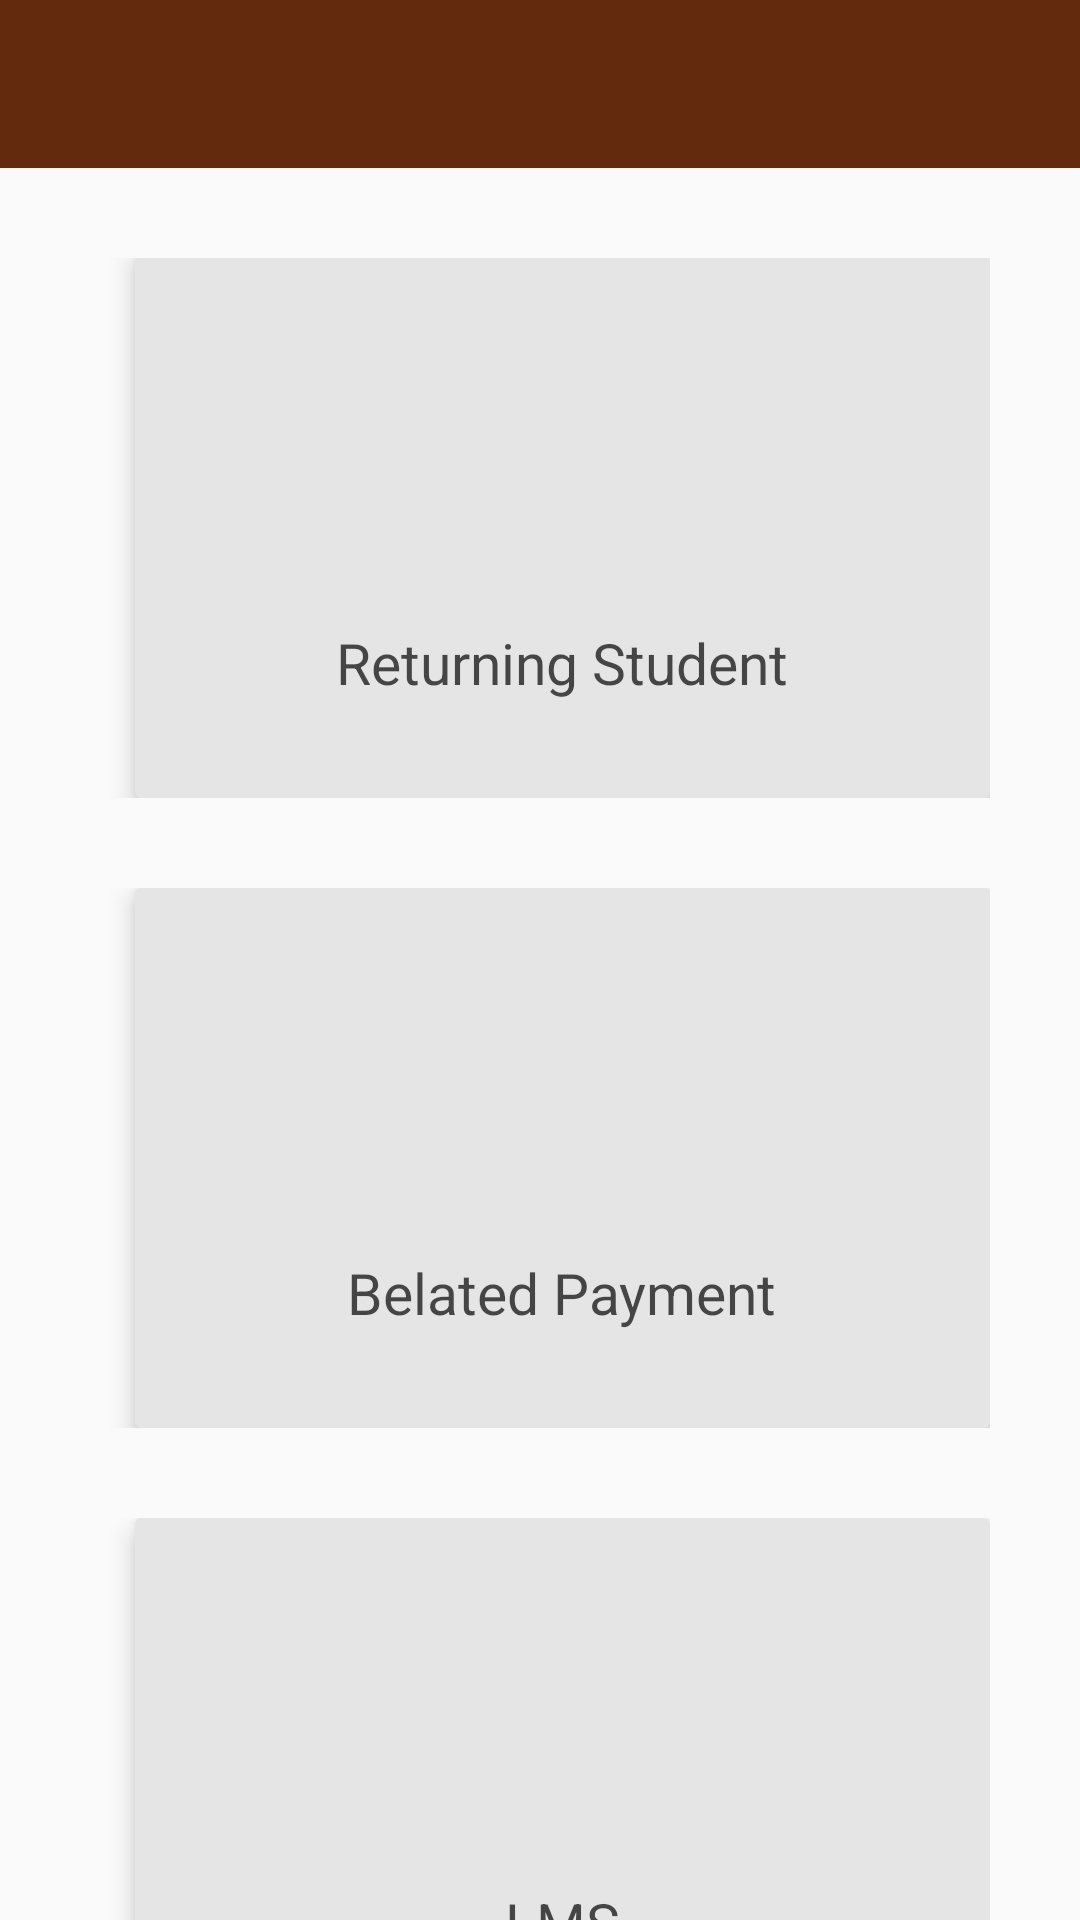

Reconstruct the res/layout file that produces this screen, plus the resources it refers to.
<!-- AndroidManifest.xml: activity theme Theme.AppCompat.Light.NoActionBar -->
<!-- res/layout/activity_home.xml -->
<?xml version="1.0" encoding="utf-8"?>
<LinearLayout xmlns:app="http://schemas.android.com/apk/res-auto"
    xmlns:tools="http://schemas.android.com/tools"
    xmlns:android="http://schemas.android.com/apk/res/android"
    android:orientation="vertical"
    android:layout_width="match_parent"
    android:layout_height="match_parent"
    tools:context=".home.HomeActivity">

        <androidx.appcompat.widget.Toolbar
            android:layout_width="match_parent"
            android:layout_height="wrap_content"
            android:id="@+id/toolbar"
            android:background="@color/colorPrimaryDark"
            android:theme="@style/Base.ThemeOverlay.AppCompat.Dark.ActionBar">

        </androidx.appcompat.widget.Toolbar>

        <androidx.core.widget.NestedScrollView
            android:layout_width="match_parent"
            android:layout_height="match_parent">

            <LinearLayout
                android:layout_width="match_parent"
                android:layout_height="match_parent"
                android:orientation="vertical">

                <RelativeLayout
                    android:layout_width="match_parent"
                    android:layout_height="wrap_content"
                    android:layout_marginTop="@dimen/margin_20"
                    android:layout_marginStart="@dimen/margin_20"
                    android:layout_marginEnd="@dimen/margin_20"
                    android:padding="@dimen/padding_10">

                    <androidx.cardview.widget.CardView
                        android:layout_width="match_parent"
                        android:layout_height="@dimen/card_height"
                        android:clickable="true"
                        android:id="@+id/returning_student"
                        android:layout_alignParentStart="true"
                        app:cardElevation="@dimen/card_elevation"
                        android:layout_marginStart="@dimen/margin_15"
                        android:backgroundTint="@color/cardWhite"
                        android:padding="@dimen/padding_20"
                        android:focusable="true">

                        <LinearLayout
                            android:layout_width="match_parent"
                            android:layout_height="match_parent"
                            android:orientation="vertical"
                            android:gravity="center"
                            tools:ignore="UseCompoundDrawables">

                            <ImageView
                                android:layout_width="80dp"
                                android:layout_height="80dp"
                                android:src="@mipmap/ic_launcher"
                                android:contentDescription="@string/img" />

                            <TextView
                                android:layout_width="match_parent"
                                android:layout_height="wrap_content"
                                android:text="@string/returning_student"
                                android:textAlignment="center"
                                android:layout_marginTop="@dimen/margin_10"
                                android:textColor="@color/textColor"
                                android:textSize="@dimen/text_19"/>

                        </LinearLayout>

                    </androidx.cardview.widget.CardView>

                </RelativeLayout>

                <RelativeLayout
                    android:layout_width="match_parent"
                    android:layout_height="wrap_content"
                    android:layout_marginTop="@dimen/margin_10"
                    android:layout_marginStart="@dimen/margin_20"
                    android:layout_marginEnd="@dimen/margin_20"
                    android:padding="@dimen/padding_10">

                    <androidx.cardview.widget.CardView
                        android:layout_width="match_parent"
                        android:layout_height="@dimen/card_height"
                        android:layout_alignParentEnd="true"
                        android:id="@+id/belated_payment"
                        android:backgroundTint="@color/cardWhite"
                        android:layout_marginStart="@dimen/margin_15"
                        android:clickable="true"
                        android:focusable="true"
                        android:padding="@dimen/padding_20"
                        app:cardElevation="@dimen/card_elevation">

                        <LinearLayout
                            android:layout_width="match_parent"
                            android:layout_height="match_parent"
                            android:gravity="center"
                            android:orientation="vertical"
                            tools:ignore="UseCompoundDrawables">

                            <ImageView
                                android:layout_width="80dp"
                                android:layout_height="80dp"
                                android:contentDescription="@string/img"
                                android:src="@mipmap/ic_launcher" />

                            <TextView
                                android:layout_width="wrap_content"
                                android:layout_height="wrap_content"
                                android:layout_marginTop="@dimen/margin_10"
                                android:text="@string/belated_payment"
                                android:textColor="@color/textColor"
                                android:textSize="@dimen/text_19" />

                        </LinearLayout>

                    </androidx.cardview.widget.CardView>

                </RelativeLayout>

                <RelativeLayout
                    android:layout_width="match_parent"
                    android:layout_height="wrap_content"
                    android:layout_marginTop="@dimen/margin_10"
                    android:layout_marginStart="@dimen/margin_20"
                    android:layout_marginEnd="@dimen/margin_20"
                    android:padding="@dimen/padding_10">

                    <androidx.cardview.widget.CardView
                        android:layout_width="match_parent"
                        android:layout_height="@dimen/card_height"
                        android:id="@+id/lms"
                        android:layout_alignParentEnd="true"
                        android:backgroundTint="@color/cardWhite"
                        android:layout_marginStart="@dimen/margin_15"
                        android:clickable="true"
                        android:focusable="true"
                        android:padding="@dimen/padding_20"
                        app:cardElevation="@dimen/card_elevation">

                        <LinearLayout
                            android:layout_width="match_parent"
                            android:layout_height="match_parent"
                            android:gravity="center"
                            android:orientation="vertical"
                            tools:ignore="UseCompoundDrawables">

                            <ImageView
                                android:layout_width="80dp"
                                android:layout_height="80dp"
                                android:contentDescription="@string/img"
                                android:src="@mipmap/ic_launcher" />

                            <TextView
                                android:layout_width="wrap_content"
                                android:layout_height="wrap_content"
                                android:layout_marginTop="@dimen/margin_10"
                                android:text="@string/lms"
                                android:textColor="@color/textColor"
                                android:textSize="@dimen/text_19" />

                        </LinearLayout>

                    </androidx.cardview.widget.CardView>

                </RelativeLayout>

                <RelativeLayout
                    android:layout_width="match_parent"
                    android:layout_height="wrap_content"
                    android:layout_marginTop="@dimen/margin_10"
                    android:layout_marginStart="@dimen/margin_20"
                    android:layout_marginEnd="@dimen/margin_20"
                    android:padding="@dimen/padding_10">

                    <androidx.cardview.widget.CardView
                        android:layout_width="match_parent"
                        android:layout_height="@dimen/card_height"
                        android:id="@+id/fresh_students"
                        android:clickable="true"
                        android:layout_alignParentStart="true"
                        app:cardElevation="@dimen/card_elevation"
                        android:layout_marginStart="@dimen/margin_15"
                        android:backgroundTint="@color/cardWhite"
                        android:padding="@dimen/padding_20"
                        android:focusable="true">

                        <LinearLayout
                            android:layout_width="match_parent"
                            android:layout_height="match_parent"
                            android:orientation="vertical"
                            android:gravity="center"
                            tools:ignore="UseCompoundDrawables">

                            <ImageView
                                android:layout_width="80dp"
                                android:layout_height="80dp"
                                android:src="@mipmap/ic_launcher"
                                android:contentDescription="@string/img" />

                            <TextView
                                android:layout_width="wrap_content"
                                android:layout_height="wrap_content"
                                android:text="@string/fresh_students"
                                android:layout_marginTop="@dimen/margin_10"
                                android:textColor="@color/textColor"
                                android:textSize="@dimen/text_19"/>

                        </LinearLayout>

                    </androidx.cardview.widget.CardView>

                </RelativeLayout>

            </LinearLayout>

        </androidx.core.widget.NestedScrollView>

    </LinearLayout>
<!-- resources referenced by this layout -->
<resources>
  <color name="cardWhite">#E5E5E5</color>
  <color name="colorPrimaryDark">#632A0D</color>
  <color name="textColor">#B2000000</color>
  <dimen name="card_elevation">5dp</dimen>
  <dimen name="card_height">180dp</dimen>
  <dimen name="margin_10">10dp</dimen>
  <dimen name="margin_15">15dp</dimen>
  <dimen name="margin_20">20dp</dimen>
  <dimen name="padding_10">10dp</dimen>
  <dimen name="padding_20">20dp</dimen>
  <dimen name="text_19">19sp</dimen>
  <string name="belated_payment">Belated Payment</string>
  <string name="fresh_students">Fresh Students</string>
  <string name="img">IMG</string>
  <string name="lms">LMS</string>
  <string name="returning_student">Returning Student</string>
</resources>
